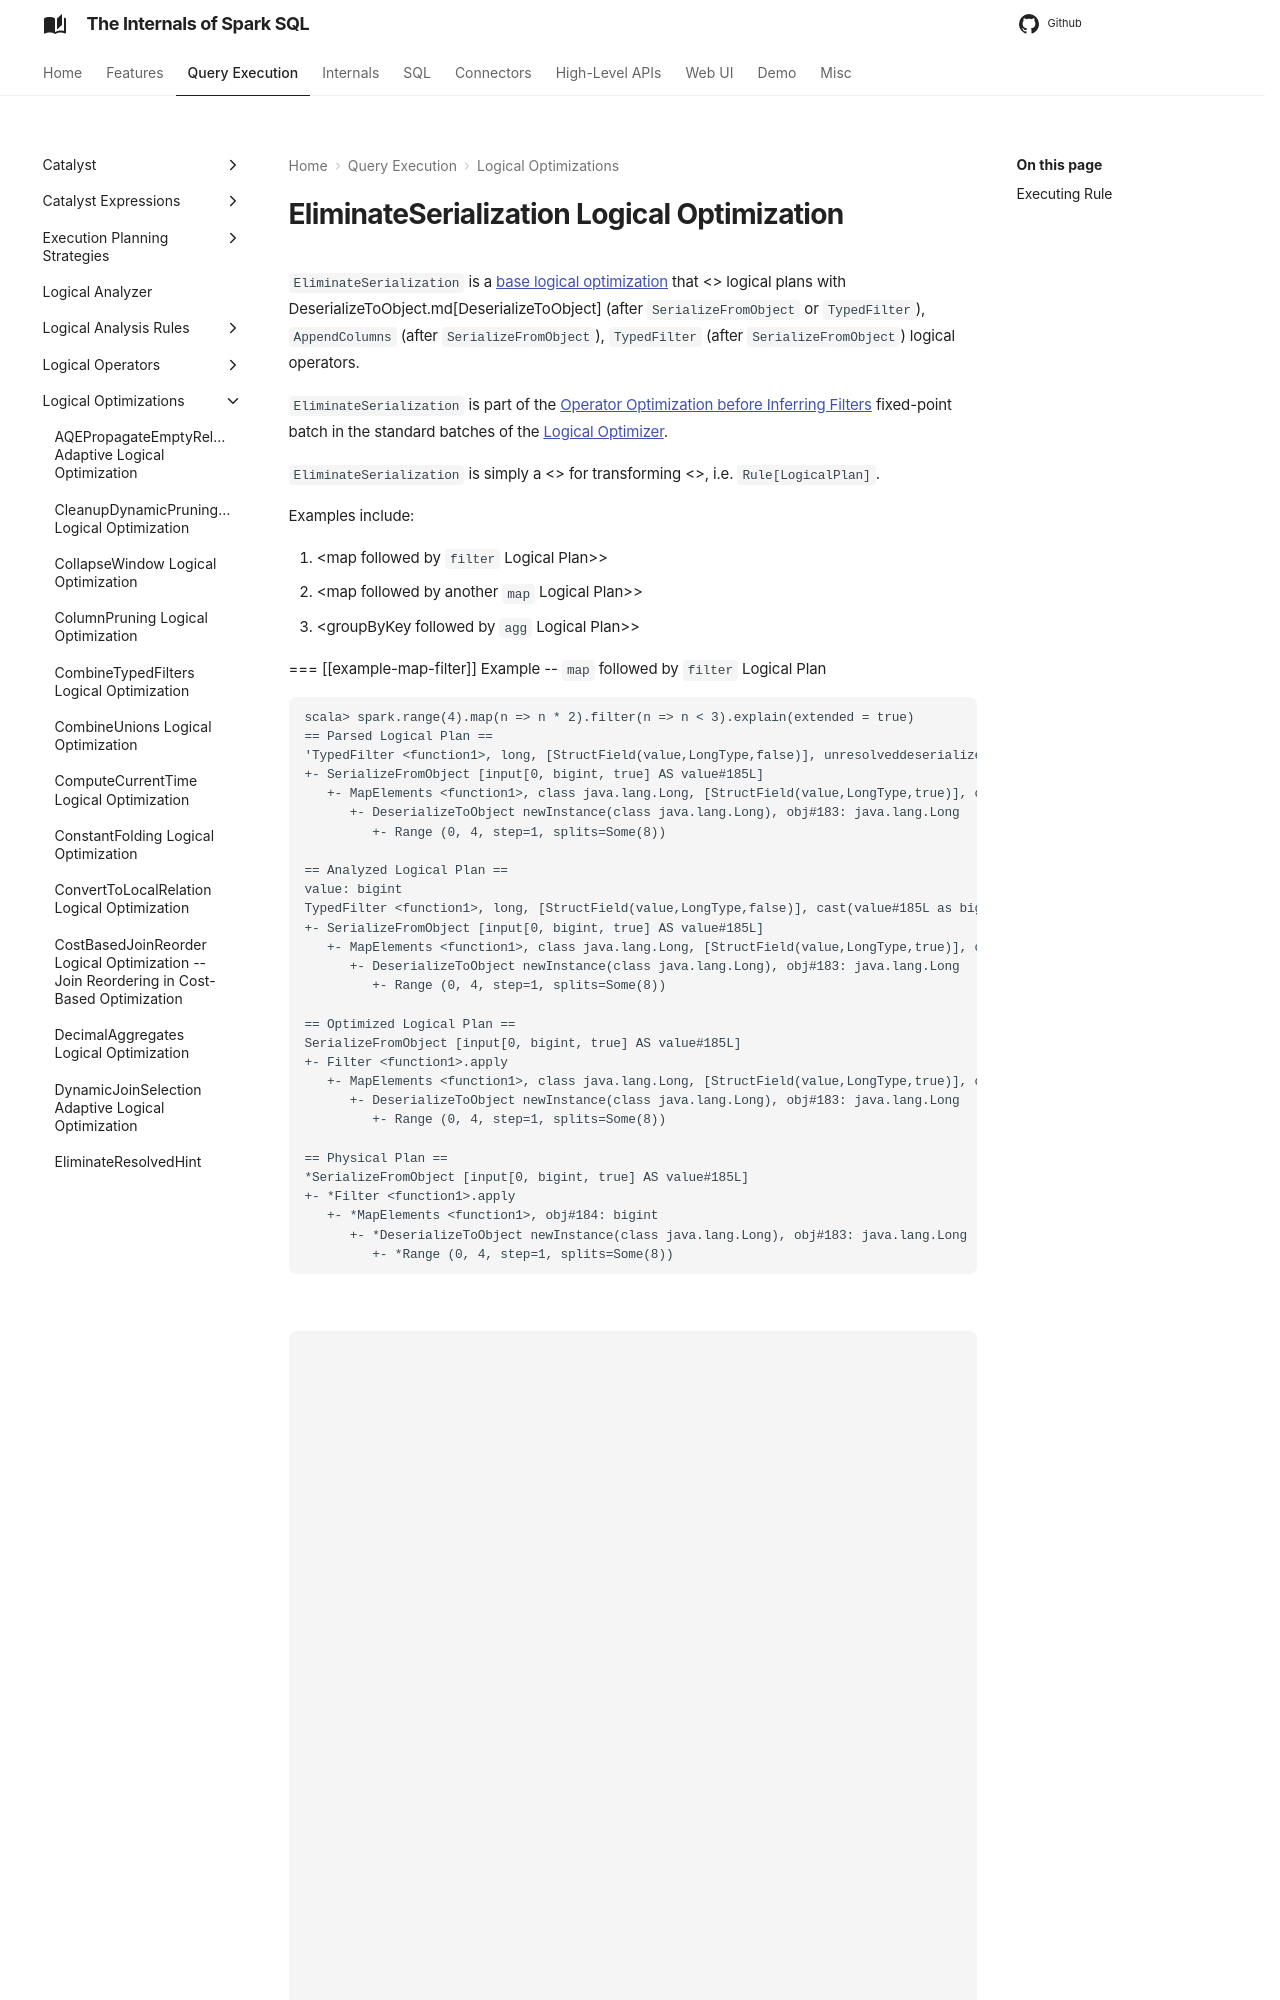

repository: japila-books/spark-sql-internals · page: logical-optimizations/EliminateSerialization/index.html · generator: mkdocs

# EliminateSerialization Logical Optimization

`EliminateSerialization` is a [base logical optimization](../catalyst/Optimizer.md#batches) that <<apply, optimizes>> logical plans with DeserializeToObject.md[DeserializeToObject] (after `SerializeFromObject` or `TypedFilter`), `AppendColumns` (after `SerializeFromObject`), `TypedFilter` (after `SerializeFromObject`) logical operators.

`EliminateSerialization` is part of the [Operator Optimization before Inferring Filters](../catalyst/Optimizer.md#Operator_Optimization_before_Inferring_Filters) fixed-point batch in the standard batches of the [Logical Optimizer](../catalyst/Optimizer.md).

`EliminateSerialization` is simply a <<catalyst/Rule.md#, Catalyst rule>> for transforming <<spark-sql-LogicalPlan.md#, logical plans>>, i.e. `Rule[LogicalPlan]`.

Examples include:

1. <<example-map-filter, `map` followed by `filter` Logical Plan>>
2. <<example-map-map, `map` followed by another `map` Logical Plan>>
3. <<example-groupByKey-agg, `groupByKey` followed by `agg` Logical Plan>>

=== [[example-map-filter]] Example -- `map` followed by `filter` Logical Plan

```
scala> spark.range(4).map(n => n * 2).filter(n => n < 3).explain(extended = true)
== Parsed Logical Plan ==
'TypedFilter <function1>, long, [StructField(value,LongType,false)], unresolveddeserializer(upcast(getcolumnbyordinal(0, LongType), LongType, - root class: "scala.Long"))
+- SerializeFromObject [input[0, bigint, true] AS value#185L]
   +- MapElements <function1>, class java.lang.Long, [StructField(value,LongType,true)], obj#184: bigint
      +- DeserializeToObject newInstance(class java.lang.Long), obj#183: java.lang.Long
         +- Range (0, 4, step=1, splits=Some(8))

== Analyzed Logical Plan ==
value: bigint
TypedFilter <function1>, long, [StructField(value,LongType,false)], cast(value#185L as bigint)
+- SerializeFromObject [input[0, bigint, true] AS value#185L]
   +- MapElements <function1>, class java.lang.Long, [StructField(value,LongType,true)], obj#184: bigint
      +- DeserializeToObject newInstance(class java.lang.Long), obj#183: java.lang.Long
         +- Range (0, 4, step=1, splits=Some(8))

== Optimized Logical Plan ==
SerializeFromObject [input[0, bigint, true] AS value#185L]
+- Filter <function1>.apply
   +- MapElements <function1>, class java.lang.Long, [StructField(value,LongType,true)], obj#184: bigint
      +- DeserializeToObject newInstance(class java.lang.Long), obj#183: java.lang.Long
         +- Range (0, 4, step=1, splits=Some(8))

== Physical Plan ==
*SerializeFromObject [input[0, bigint, true] AS value#185L]
+- *Filter <function1>.apply
   +- *MapElements <function1>, obj#184: bigint
      +- *DeserializeToObject newInstance(class java.lang.Long), obj#183: java.lang.Long
         +- *Range (0, 4, step=1, splits=Some(8))
```

=== [[example-map-map]] Example -- `map` followed by another `map` Logical Plan

```
// Notice unnecessary mapping between String and Int types
val query = spark.range(3).map(_.toString).map(_.toInt)

scala> query.explain(extended = true)
...
TRACE SparkOptimizer:
=== Applying Rule org.apache.spark.sql.catalyst.optimizer.EliminateSerialization ===
 SerializeFromObject [input[0, int, true] AS value#91]                                                                                                                     SerializeFromObject [input[0, int, true] AS value#91]
 +- MapElements <function1>, class java.lang.String, [StructField(value,StringType,true)], obj#90: int                                                                     +- MapElements <function1>, class java.lang.String, [StructField(value,StringType,true)], obj#90: int
!   +- DeserializeToObject value#86.toString, obj#89: java.lang.String                                                                                                        +- Project [obj#85 AS obj#89]
!      +- SerializeFromObject [staticinvoke(class org.apache.spark.unsafe.types.UTF8String, StringType, fromString, input[0, java.lang.String, true], true) AS value#86]         +- MapElements <function1>, class java.lang.Long, [StructField(value,LongType,true)], obj#85: java.lang.String
!         +- MapElements <function1>, class java.lang.Long, [StructField(value,LongType,true)], obj#85: java.lang.String                                                            +- DeserializeToObject newInstance(class java.lang.Long), obj#84: java.lang.Long
!            +- DeserializeToObject newInstance(class java.lang.Long), obj#84: java.lang.Long                                                                                          +- Range (0, 3, step=1, splits=Some(8))
!               +- Range (0, 3, step=1, splits=Some(8))
...
== Parsed Logical Plan ==
'SerializeFromObject [input[0, int, true] AS value#91]
+- 'MapElements <function1>, class java.lang.String, [StructField(value,StringType,true)], obj#90: int
   +- 'DeserializeToObject unresolveddeserializer(upcast(getcolumnbyordinal(0, StringType), StringType, - root class: "java.lang.String").toString), obj#89: java.lang.String
      +- SerializeFromObject [staticinvoke(class org.apache.spark.unsafe.types.UTF8String, StringType, fromString, input[0, java.lang.String, true], true) AS value#86]
         +- MapElements <function1>, class java.lang.Long, [StructField(value,LongType,true)], obj#85: java.lang.String
            +- DeserializeToObject newInstance(class java.lang.Long), obj#84: java.lang.Long
               +- Range (0, 3, step=1, splits=Some(8))

== Analyzed Logical Plan ==
value: int
SerializeFromObject [input[0, int, true] AS value#91]
+- MapElements <function1>, class java.lang.String, [StructField(value,StringType,true)], obj#90: int
   +- DeserializeToObject cast(value#86 as string).toString, obj#89: java.lang.String
      +- SerializeFromObject [staticinvoke(class org.apache.spark.unsafe.types.UTF8String, StringType, fromString, input[0, java.lang.String, true], true) AS value#86]
         +- MapElements <function1>, class java.lang.Long, [StructField(value,LongType,true)], obj#85: java.lang.String
            +- DeserializeToObject newInstance(class java.lang.Long), obj#84: java.lang.Long
               +- Range (0, 3, step=1, splits=Some(8))
